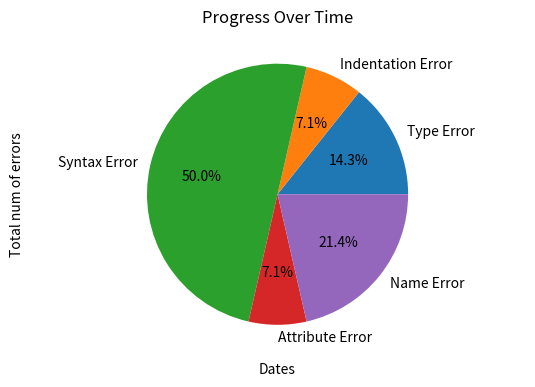

The script that saved this image:
import matplotlib.pyplot as plt
import matplotlib.dates as mdates
from datetime import date
import numpy as np


#Creates and saves a pie_chart


def create_pie_chart(pie_chart_data):
	count_list = []
	label_list = []
	for label, count in pie_data.items():
		label_list.append(label)
		count_list.append(count)

	plt.axis("equal")
	plt.pie(
	        count_list,
	        labels=label_list,
	        autopct="%1.1f%%"
	        )
	plt.title("Error Distribution")
	plt.savefig('pie.png')#saves it at the current directory
	plt.show()

#Creates and saves line_graph


def create_scatter_chart(date_n_error):
	date_list = []
	count_list = []
	for date, count in date_n_error.items():
		date_list.append(date)
		count_list.append(count)

	plt.gca().xaxis.set_major_formatter(mdates.DateFormatter('%m/%d/%Y'))
	plt.plot_date(date_list,count_list)
	plt.gcf().autofmt_xdate()

	plt.ylabel('Total num of errors')
	plt.xlabel('Dates')

	plt.title("Progress Over Time")
	plt.savefig('scatter.png')#saves it at the current directory
	plt.show()
	#determines the range of the x-axis and y-axis




sample_data = [{"2015-08-03 07:25:45":"Type Error"},
				{"2015-08-03 08:28:20":"Indentation Error"},
				{"2015-08-04 09:37:28":"Syntax Error"},
				{"2015-08-06 07:31:42":"Syntax Error"},
				{"2015-08-07 11:20:47":"Syntax Error"},
				{"2015-08-08 10:30:28":"Syntax Error"},
				{"2015-08-08 10:31:08":"Type Error"},
				{"2015-08-08 10:35:45":"Syntax Error"},
				{"2015-08-08 10:36:44":"Attribute Error"},
				{"2015-08-08 10:38:27":"Name Error"},
				{"2015-08-08 10:39:24":"Syntax Error"},
				{"2015-08-08 10:41:43":"Syntax Error"},
				{"2015-08-08 11:13:48":"Name Error"},
				{"2015-08-09 09:32:23":"Name Error"}]


aggregate_data = {date(2015, 8, 3):2,
					date(2015, 8, 4):1,
					date(2015, 8, 6):1,
					date(2015, 8, 7):1,
					date(2015, 8, 8):8, 
					date(2015, 8, 9):1}

if __name__ == "__main__":
	pie_data = {"Type Error": 2, "Indentation Error": 1, "Syntax Error": 7,
						"Attribute Error": 1, "Name Error": 3, }
	create_pie_chart(pie_data)

	date_n_error = {date(2015, 8, 5):10, date(2015, 8, 6):7, date(2015, 8, 7):5, date(2015, 8, 8):2}

	create_scatter_chart(date_n_error)





